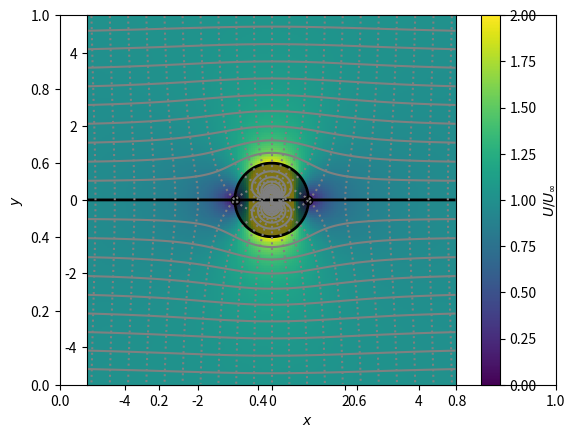
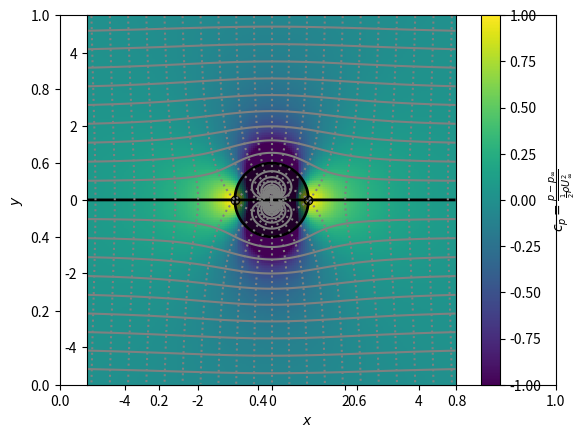
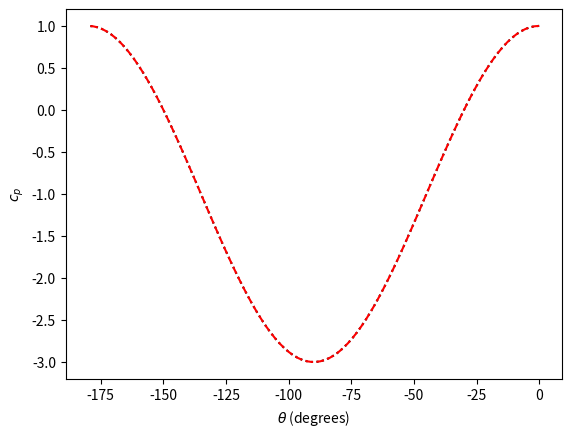

Write Python code to recreate these figures, in order.


import numpy as np

def radius(x,y):
	return np.sqrt(x**2 + y**2)

def theta(x,y):
	return np.arctan2(y,x)

L = 1
Uinf = 1
pinf=0
rho=1

nx=200
ny=200

xmin=-5
xmax=5

ymin=-5
ymax=5

X = np.linspace(-5,5,num=nx)
Y = np.linspace(-5,5,num=ny)


import matplotlib.pyplot as plt
plt.figure()
plt.xlabel(r"$x$")
plt.ylabel(r"$y$")
plt.axes().set_aspect('equal')

#Plot stream function contours (streamlines)

def psi(r,th,L,Uinf): #Stream function for flow around cylinder
	return (Uinf*r - L/r) * np.sin(th)

PSI = np.zeros((ny,nx))
for j in range(ny):
	for i in range (nx):
		th=theta(X[i],Y[j])
		r=radius(X[i],Y[j])
		PSI[i][j]=psi(r,th,L,Uinf)

plt.contour(X,Y,np.transpose(PSI),(np.linspace(ymin,ymax,20+1)),colors='0.5',linestyles='solid')

#Plot stagnation points

xstag=[np.sqrt(L/Uinf),-np.sqrt(L/Uinf)]
ystag=[0,0]
plt.plot(xstag,ystag,'ko',fillstyle="none")

#Highlight surface stream function (stagnation streamline)

psistag=0
plt.contour(X,Y,np.transpose(PSI),[psistag],colors='black',linestyles='solid',linewidths=[2])

#plt.contour(X,Y,np.transpose(PSI),[1],colors='r',linestyles='solid',linewidths=[1])
#plt.contour(X,Y,np.transpose(PSI),[2],colors='r',linestyles='solid',linewidths=[1])

#Plot velocity potential contours

def phi(r,th,L,Uinf): #Velocity potential for flow around cylinder
	return (Uinf*r + L/r) * np.cos(th)

PHI = np.zeros((ny,nx))
for j in range(ny):
	for i in range (nx):
		th=theta(X[i],Y[j])
		r=radius(X[i],Y[j])
		PHI[i][j]=phi(r,th,L,Uinf)
plt.contour(X,Y,np.transpose(PHI),np.linspace(xmin,xmax,20+1),colors='0.5',linestyles=':')
plt.show()

'''
Velocity field
'''

def ur(r,th,L,Uinf):
	return np.cos(th)*(Uinf - L/r**2)
	
def uth(r,th,L,Uinf):
	return np.sin(th)*(-Uinf - L/r**2)

UR = np.zeros((ny,nx))
UTH= np.zeros((ny,nx))
U= np.zeros((ny,nx))
for j in range(ny):
	for i in range (nx):
		th=theta(X[i],Y[j])
		r=radius(X[i],Y[j])
		UR[i][j] =ur(r,th,L,Uinf)
		UTH[i][j]=uth(r,th,L,Uinf)
		U[i][j] = np.sqrt(UR[i][j]**2 + UTH[i][j]**2)
		
#Plot velocity field
plt.pcolormesh(X,Y,np.transpose(U/Uinf),vmin=0,vmax=2)
cb = plt.colorbar(label=r"$U/U_{\infty}$", orientation='vertical')
#Draw cylinder
R=np.sqrt(L/Uinf) #Cylinder radius
cylinder = plt.Circle((0,0), radius=R, color='black', alpha=0.5)
plt.gcf().gca().add_artist(cylinder)
plt.show()
		
'''
Pressure field
'''

P = np.zeros((ny,nx))
for j in range(ny):
	for i in range (nx):
		P[i][j]=pinf+0.5*rho*(Uinf**2 - U[i][j]**2)
cp=(P-pinf)/(0.5*rho*Uinf**2) #Pressure coefficient

#Plot pressure coefficient
plt.figure()
plt.xlabel(r"$x$")
plt.ylabel(r"$y$")
plt.axes().set_aspect('equal')
plt.contour(X,Y,np.transpose(PSI),(np.linspace(ymin,ymax,20+1)),colors='0.5',linestyles='solid')
plt.plot(xstag,ystag,'ko',fillstyle="none")
plt.contour(X,Y,np.transpose(PSI),[psistag],colors='black',linestyles='solid',linewidths=[2])
plt.contour(X,Y,np.transpose(PHI),np.linspace(xmin,xmax,20+1),colors='0.5',linestyles=':')

plt.pcolormesh(X,Y,np.transpose(cp),vmin=-1,vmax=1)
cb = plt.colorbar(label=r"$c_p = \frac{p-p_{\infty}}{\frac{1}{2} \rho U_{\infty}^2}$", orientation='vertical')
#Draw cylinder
R=np.sqrt(L/Uinf) #Cylinder radius
cylinder = plt.Circle((0,0), radius=R, color='black', alpha=0.5)
plt.gcf().gca().add_artist(cylinder)
plt.show()

'''
Surface pressure
'''

plt.figure()
TH=np.linspace(0,-np.pi,100)
#ptop=pinf+0.5*rho*Uinf**2 * (1-4*np.sin(TH)**2) 
#ptop=(ptop-pinf)/(0.5*rho*Uinf**2)
ptop=1-4*np.sin(TH)**2
#pbot=pinf+0.5*rho*Uinf**2 * (1-4*np.sin(-TH)**2) 
#pbot=(pbot-pinf)/(0.5*rho*Uinf**2)
pbot=1-4*np.sin(-TH)**2
plt.plot(TH*180/np.pi,ptop,"k:")
plt.plot(TH*180/np.pi,pbot,"r--")
plt.xlabel(r"$\theta$ (degrees)")
plt.ylabel(r"$c_p$")
